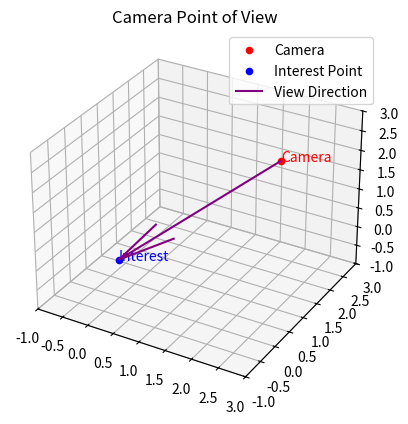

Write Python code to recreate this figure.
import matplotlib.pyplot as plt
from mpl_toolkits.mplot3d import Axes3D

fig = plt.figure()
ax = fig.add_subplot(111, projection='3d')

ax.scatter([2], [2], [2], color='red', label='Camera')
ax.text(2,2,2,'Camera', color='red')

ax.scatter([0], [0], [0], color='blue', label='Interest Point')
ax.text(0,0,0,'Interest', color='blue')

ax.quiver(2, 2, 2, -2, -2, -2, length=1, color='purple', label='View Direction')

ax.set_xlim([-1,3])
ax.set_ylim([-1,3])
ax.set_zlim([-1,3])
ax.set_title('Camera Point of View')
ax.legend()
plt.show()
